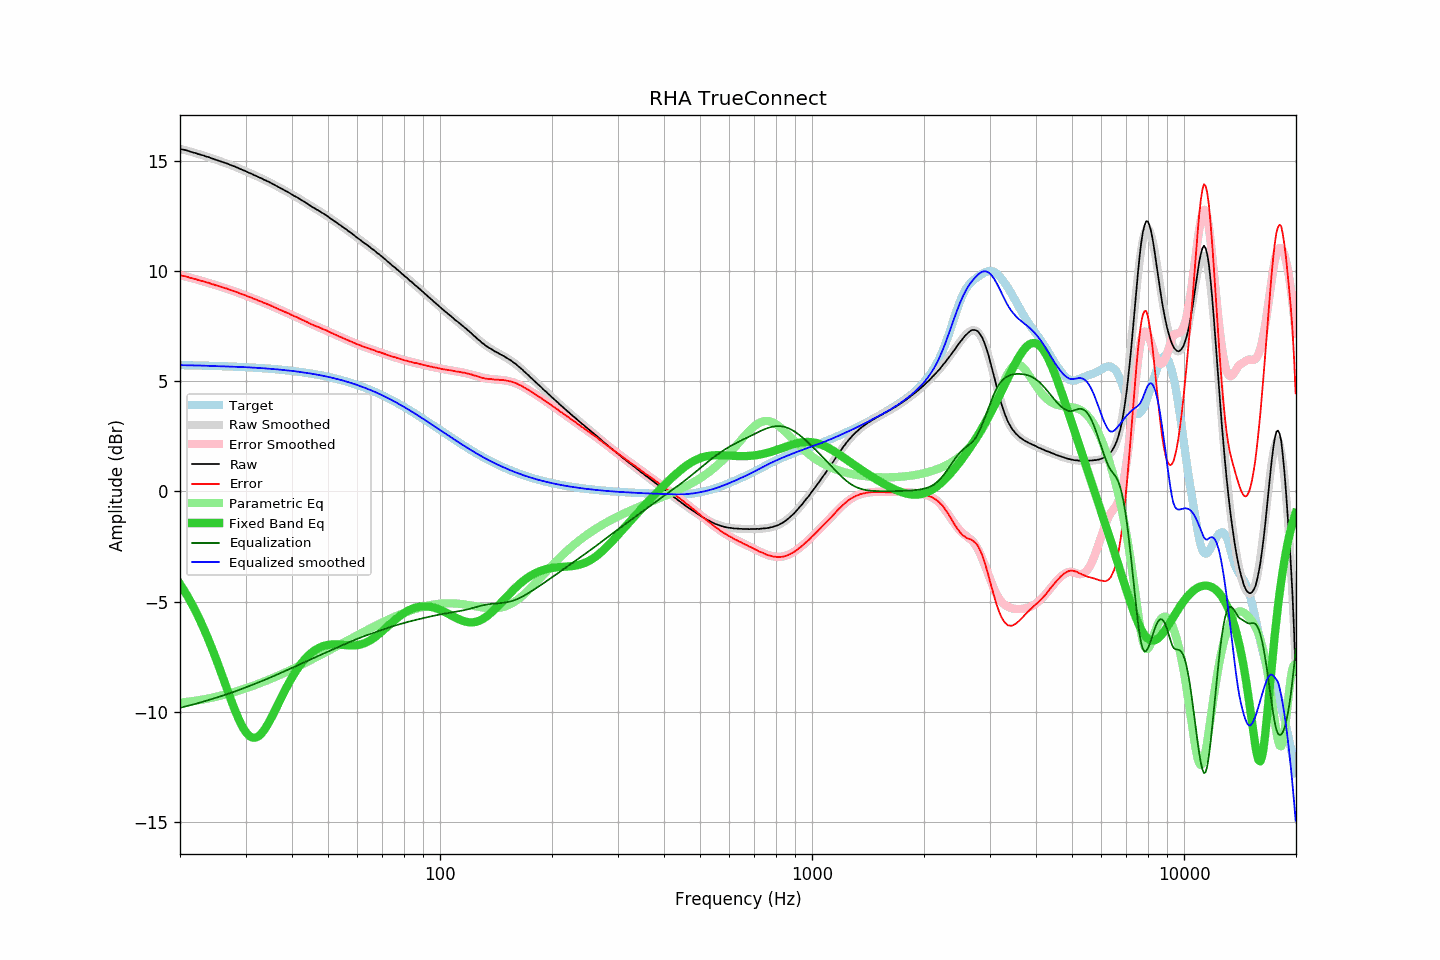

The data file committed next to this chart (first rows):
frequency, raw, error, smoothed, error_smoothed, equalization, parametric_eq, equalized_raw, equalized_smoothed, target
20.00, 15.57, 9.83, 15.57, 9.83, -9.83, -4.20, 5.74, 5.74, 5.74
20.20, 15.55, 9.81, 15.55, 9.81, -9.81, -4.32, 5.74, 5.74, 5.74
20.40, 15.53, 9.79, 15.53, 9.79, -9.79, -4.43, 5.73, 5.74, 5.74
20.61, 15.52, 9.78, 15.51, 9.77, -9.77, -4.55, 5.74, 5.74, 5.74
20.81, 15.50, 9.76, 15.49, 9.76, -9.76, -4.67, 5.74, 5.73, 5.73
21.02, 15.48, 9.74, 15.47, 9.74, -9.74, -4.80, 5.74, 5.73, 5.73
21.23, 15.45, 9.71, 15.45, 9.72, -9.72, -4.93, 5.73, 5.73, 5.73
21.44, 15.43, 9.70, 15.43, 9.70, -9.70, -5.06, 5.73, 5.73, 5.73
21.66, 15.41, 9.68, 15.41, 9.68, -9.68, -5.20, 5.73, 5.73, 5.73
21.87, 15.39, 9.66, 15.39, 9.66, -9.66, -5.34, 5.73, 5.73, 5.73
22.09, 15.37, 9.64, 15.36, 9.64, -9.64, -5.48, 5.73, 5.73, 5.73
22.31, 15.34, 9.61, 15.34, 9.62, -9.62, -5.63, 5.72, 5.72, 5.72
22.54, 15.32, 9.59, 15.32, 9.60, -9.60, -5.78, 5.72, 5.72, 5.72
22.76, 15.30, 9.58, 15.30, 9.58, -9.58, -5.94, 5.72, 5.72, 5.72
22.99, 15.28, 9.56, 15.27, 9.56, -9.56, -6.10, 5.72, 5.72, 5.72
23.22, 15.26, 9.54, 15.25, 9.53, -9.53, -6.26, 5.72, 5.72, 5.72
23.45, 15.23, 9.51, 15.23, 9.51, -9.51, -6.43, 5.71, 5.71, 5.71
23.69, 15.21, 9.49, 15.20, 9.49, -9.49, -6.60, 5.72, 5.71, 5.71
23.92, 15.19, 9.47, 15.18, 9.47, -9.47, -6.78, 5.72, 5.71, 5.71
24.16, 15.16, 9.45, 15.15, 9.45, -9.45, -6.96, 5.71, 5.71, 5.71
24.40, 15.13, 9.42, 15.13, 9.42, -9.42, -7.14, 5.70, 5.71, 5.71
24.65, 15.11, 9.40, 15.11, 9.40, -9.40, -7.33, 5.70, 5.70, 5.70
24.89, 15.08, 9.37, 15.08, 9.38, -9.38, -7.52, 5.70, 5.70, 5.70
25.14, 15.06, 9.36, 15.06, 9.36, -9.36, -7.72, 5.70, 5.70, 5.70
25.39, 15.03, 9.33, 15.03, 9.33, -9.33, -7.91, 5.69, 5.70, 5.70
25.65, 15.01, 9.31, 15.00, 9.31, -9.31, -8.11, 5.70, 5.69, 5.70
25.91, 14.98, 9.28, 14.98, 9.29, -9.29, -8.31, 5.69, 5.69, 5.69
26.16, 14.96, 9.27, 14.95, 9.26, -9.26, -8.51, 5.69, 5.69, 5.69
26.43, 14.93, 9.24, 14.93, 9.24, -9.24, -8.72, 5.69, 5.69, 5.69
26.69, 14.91, 9.22, 14.90, 9.22, -9.22, -8.92, 5.69, 5.68, 5.69
26.96, 14.88, 9.19, 14.87, 9.19, -9.19, -9.12, 5.69, 5.68, 5.68
27.23, 14.85, 9.17, 14.85, 9.17, -9.17, -9.32, 5.68, 5.68, 5.68
27.50, 14.82, 9.14, 14.82, 9.14, -9.14, -9.52, 5.68, 5.68, 5.68
27.77, 14.79, 9.11, 14.79, 9.12, -9.12, -9.71, 5.67, 5.67, 5.67
28.05, 14.77, 9.10, 14.76, 9.09, -9.09, -9.90, 5.68, 5.67, 5.67
28.33, 14.73, 9.06, 14.73, 9.06, -9.06, -10.08, 5.66, 5.67, 5.67
28.62, 14.71, 9.04, 14.70, 9.04, -9.04, -10.25, 5.67, 5.66, 5.66
28.90, 14.67, 9.01, 14.67, 9.01, -9.01, -10.42, 5.66, 5.66, 5.66
29.19, 14.64, 8.98, 14.64, 8.98, -8.98, -10.57, 5.66, 5.66, 5.66
29.48, 14.61, 8.95, 14.61, 8.95, -8.95, -10.70, 5.65, 5.65, 5.65
29.78, 14.58, 8.93, 14.57, 8.93, -8.93, -10.83, 5.65, 5.65, 5.65
30.08, 14.55, 8.90, 14.54, 8.90, -8.90, -10.93, 5.65, 5.65, 5.65
30.38, 14.51, 8.86, 14.51, 8.87, -8.87, -11.02, 5.64, 5.64, 5.64
30.68, 14.48, 8.84, 14.48, 8.84, -8.84, -11.09, 5.64, 5.64, 5.64
30.99, 14.45, 8.81, 14.45, 8.81, -8.81, -11.14, 5.63, 5.63, 5.63
31.30, 14.42, 8.79, 14.41, 8.78, -8.78, -11.18, 5.63, 5.63, 5.63
31.61, 14.38, 8.75, 14.38, 8.75, -8.75, -11.19, 5.62, 5.63, 5.63
31.93, 14.35, 8.72, 14.35, 8.73, -8.73, -11.18, 5.62, 5.62, 5.62
32.24, 14.32, 8.70, 14.31, 8.70, -8.70, -11.15, 5.62, 5.62, 5.62
32.57, 14.28, 8.66, 14.28, 8.67, -8.67, -11.11, 5.61, 5.61, 5.61
32.89, 14.25, 8.64, 14.25, 8.64, -8.64, -11.04, 5.61, 5.61, 5.61
33.22, 14.22, 8.61, 14.21, 8.61, -8.61, -10.97, 5.61, 5.60, 5.60
33.55, 14.17, 8.57, 14.18, 8.58, -8.58, -10.87, 5.59, 5.60, 5.60
33.89, 14.15, 8.55, 14.14, 8.55, -8.55, -10.77, 5.60, 5.59, 5.59
34.23, 14.11, 8.52, 14.11, 8.52, -8.52, -10.65, 5.59, 5.59, 5.59
34.57, 14.08, 8.49, 14.07, 8.49, -8.49, -10.53, 5.59, 5.58, 5.58
34.92, 14.04, 8.46, 14.03, 8.46, -8.46, -10.39, 5.58, 5.57, 5.58
35.27, 14.00, 8.43, 13.99, 8.43, -8.43, -10.26, 5.57, 5.57, 5.57
35.62, 13.96, 8.39, 13.96, 8.39, -8.39, -10.11, 5.56, 5.56, 5.56
35.97, 13.92, 8.36, 13.92, 8.36, -8.36, -9.97, 5.55, 5.56, 5.56
... 635 more rows
